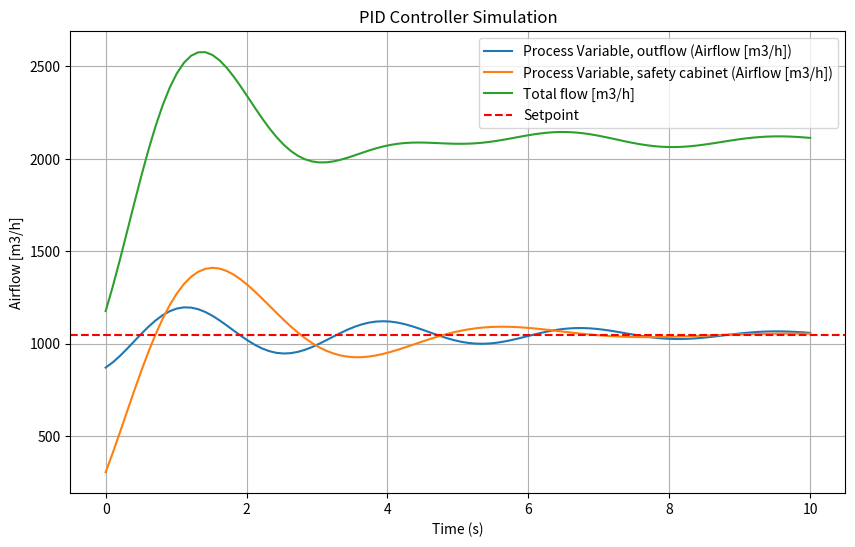

Here is the Python script that generated this plot:
import matplotlib.pyplot as plt
import numpy as np

class PIDController:
    def __init__(self, Kp, Ki, Kd, setpoint):
        self.Kp = Kp
        self.Ki = Ki
        self.Kd = Kd
        self.setpoint = setpoint
        self.previous_error = 5
        self.integral = 0

    def compute(self, process_variable, dt):
            # Calculate error
            error = self.setpoint - process_variable
            
            # Proportional term
            P_out = self.Kp * error
            
            # Integral term
            self.integral += error * dt
            I_out = self.Ki * self.integral
            
            # Derivative term
            derivative = (error - self.previous_error) / dt
            D_out = self.Kd * derivative
            
            output = P_out + I_out + D_out
            
            self.previous_error = error
            
            return output

    # Initialize PID controller
setpoint = 1050  # Desired airflow
pid_out = PIDController(Kp=0.5, Ki=5.0, Kd=0.005, setpoint=setpoint)
pid_safe = PIDController(Kp=0.9, Ki=2.5, Kd=0.01, setpoint=setpoint)

# Simulation parameters for outflow
time = np.linspace(0, 10, 100)  # 10 seconds, 100 steps
dt = time[1] - time[0]
process_variable_out = 850  # Initial airflow
process_values_out = []

# Simulation parameters for safety cabinet
process_variable_safe = 200  # Initial airflow
process_values_safe = []

# Simulation parameters for total airflow
process_flow = 0
total_flow = []


# Simulate the process
for t in time:

    control_output_out = pid_out.compute(process_variable_out, dt)
    process_variable_out += control_output_out * dt - 0.001 * (process_variable_out - 10) * dt 
    process_values_out.append(process_variable_out)

    control_output_safe = pid_safe.compute(process_variable_safe, dt)
    process_variable_safe += control_output_safe * dt - 0.1 * (process_variable_safe - 10) * dt 
    process_values_safe.append(process_variable_safe)
     
    process_flow = np.add(process_variable_safe, process_variable_out)
    total_flow.append(process_flow)


# Plot results
plt.figure(figsize=(10, 6))
plt.plot(time, process_values_out, label='Process Variable, outflow (Airflow [m3/h])')
plt.plot(time, process_values_safe, label='Process Variable, safety cabinet (Airflow [m3/h])')
plt.plot(time, total_flow, label='Total flow [m3/h]')
plt.axhline(y=setpoint, color='r', linestyle='--', label='Setpoint')
plt.xlabel('Time (s)')
plt.ylabel('Airflow [m3/h]')
plt.title('PID Controller Simulation')
plt.legend()
plt.grid()
plt.show()
